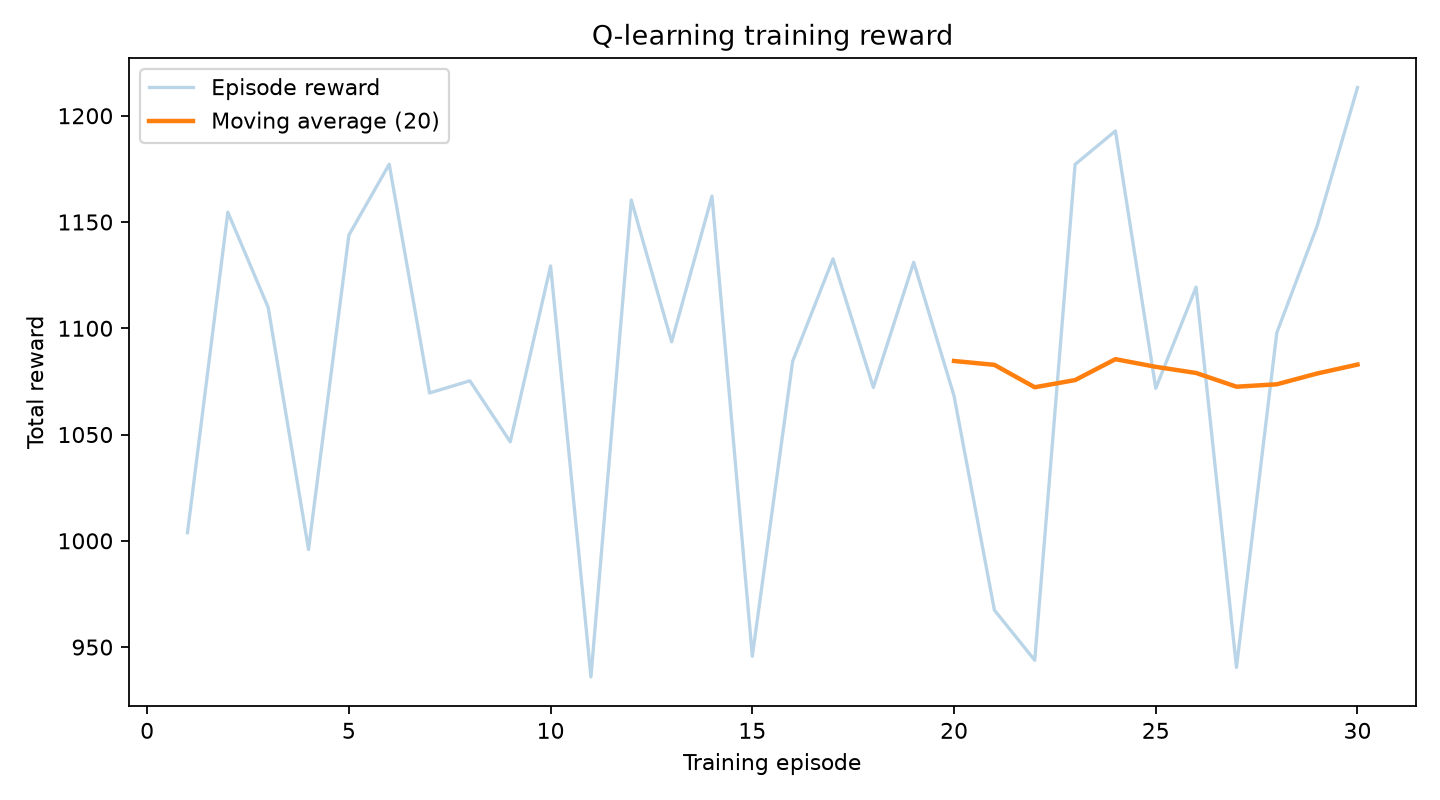

The data file committed next to this chart (first rows):
episode, total_reward
1, 1004
2, 1155
3, 1110
4, 995.9
5, 1144
6, 1177
7, 1070
8, 1075
9, 1047
10, 1129
11, 936
12, 1160
13, 1094
14, 1162
15, 945.7
16, 1084
17, 1133
18, 1072
19, 1131
20, 1068
21, 967.4
22, 943.8
23, 1177
24, 1193
25, 1072
26, 1119
27, 940.4
28, 1098
29, 1148
30, 1213
